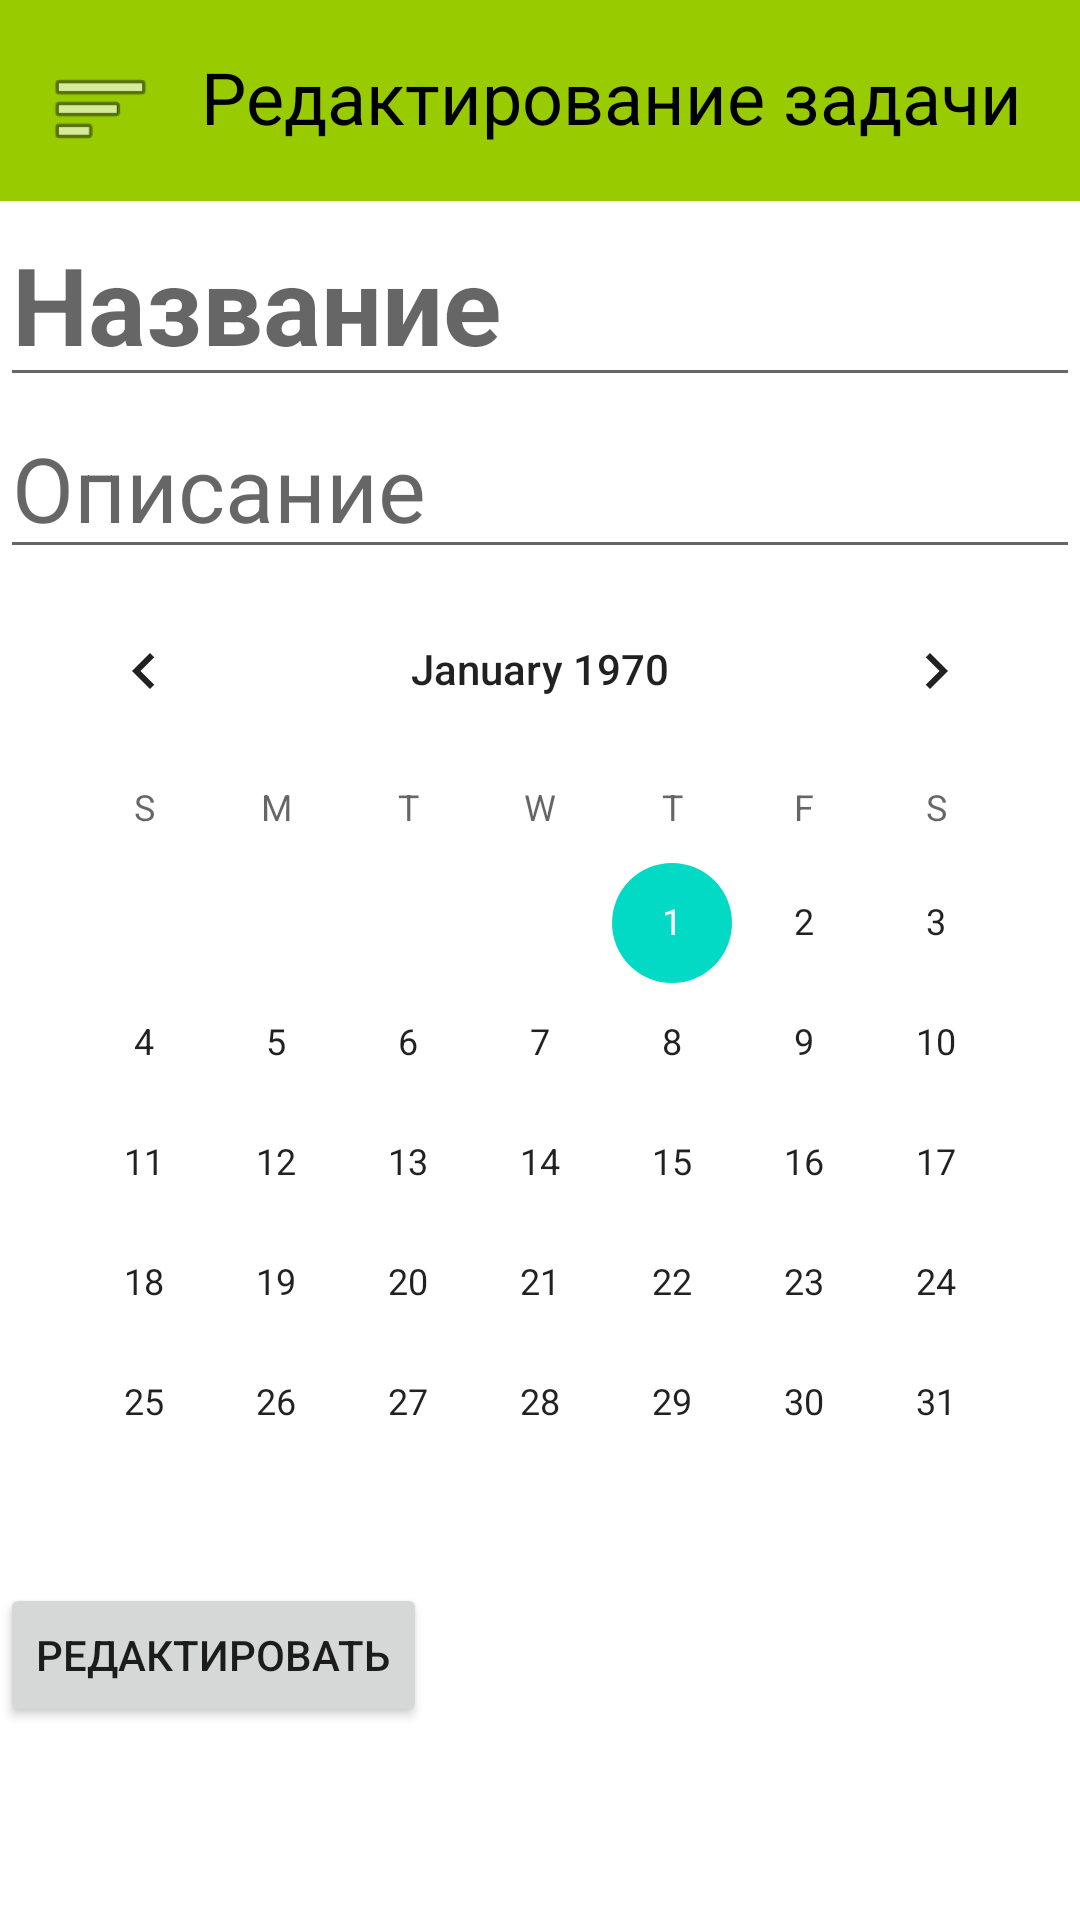

This screen was rendered from an Android layout file. Write that file and the resources it references.
<!-- AndroidManifest.xml: application theme Theme.TimeDesignTwo -->
<!-- res/layout/activity_edit_task.xml -->
<?xml version="1.0" encoding="utf-8"?>
<RelativeLayout xmlns:android="http://schemas.android.com/apk/res/android"
    xmlns:app="http://schemas.android.com/apk/res-auto"
    xmlns:tools="http://schemas.android.com/tools"
    android:layout_width="match_parent"
    android:layout_height="match_parent"
    tools:context=".EditTaskActivity">

    <LinearLayout
        android:id="@+id/header_layout"
        android:layout_width="match_parent"
        android:layout_height="wrap_content"
        android:background="@color/header_color"
        android:orientation="horizontal"
        android:padding="16dp">

        <Button
            android:id="@+id/menuBtn"
            android:layout_width="35dp"
            android:layout_height="35dp"
            android:background="@android:drawable/ic_menu_sort_by_size" />

        <TextView
            android:id="@+id/app_title"
            android:layout_width="wrap_content"
            android:layout_height="wrap_content"
            android:layout_marginStart="16dp"
            android:text="Редактирование задачи"
            android:textColor="@color/black"
            android:textSize="24sp" />
    </LinearLayout>

    <LinearLayout
        android:id="@+id/body_layout"
        android:layout_width="match_parent"
        android:layout_height="wrap_content"
        android:layout_below="@id/header_layout"
        android:orientation="vertical">

        <EditText
            android:id="@+id/descriptionName"
            android:layout_width="match_parent"
            android:layout_height="wrap_content"
            android:hint="Название"
            android:textSize="36sp"
            android:textStyle="bold" />

        <EditText
            android:id="@+id/description"
            android:layout_width="match_parent"
            android:layout_height="wrap_content"
            android:hint="Описание"
            android:textSize="30sp" />

        <CalendarView
            android:id="@+id/taskDate"
            android:layout_width="wrap_content"
            android:layout_height="wrap_content"
            android:layout_gravity="center"></CalendarView>

        <Button
            android:id="@+id/editBtn"
            android:layout_width="wrap_content"
            android:layout_height="wrap_content"
            android:text="Редактировать" />
    </LinearLayout>
</RelativeLayout>
<!-- resources referenced by this layout -->
<resources>
  <color name="black">#FF000000</color>
  <color name="header_color">@android:color/holo_green_light</color>
  <style name="Theme.TimeDesignTwo" parent="Theme.MaterialComponents.DayNight.NoActionBar">
          
          <item name="colorPrimary">@color/purple_500</item>
          <item name="colorPrimaryVariant">@color/purple_700</item>
          <item name="colorOnPrimary">@color/white</item>
          
          <item name="colorSecondary">@color/teal_200</item>
          <item name="colorSecondaryVariant">@color/teal_700</item>
          <item name="colorOnSecondary">@color/black</item>
          
          <item name="android:statusBarColor">?attr/colorPrimaryVariant</item>
          
      </style>
  <color name="purple_500">#FF6200EE</color>
  <color name="purple_700">#FF3700B3</color>
  <color name="white">#FFFFFFFF</color>
  <color name="teal_200">#FF03DAC5</color>
  <color name="teal_700">#FF018786</color>
</resources>
